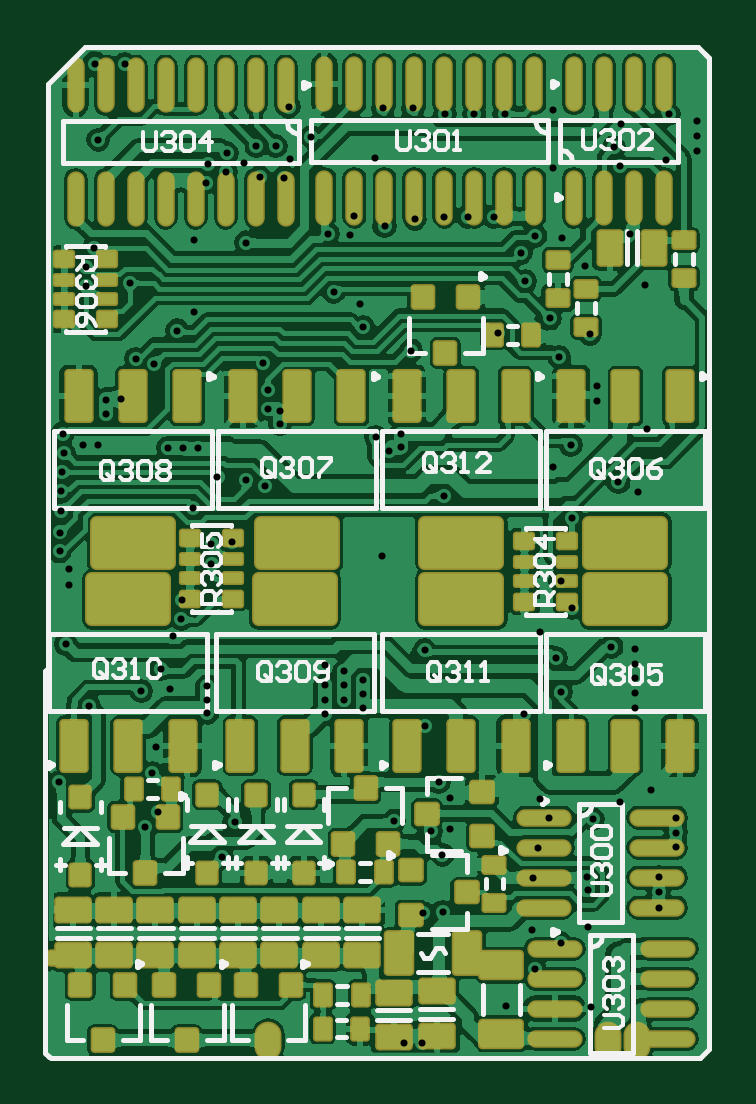
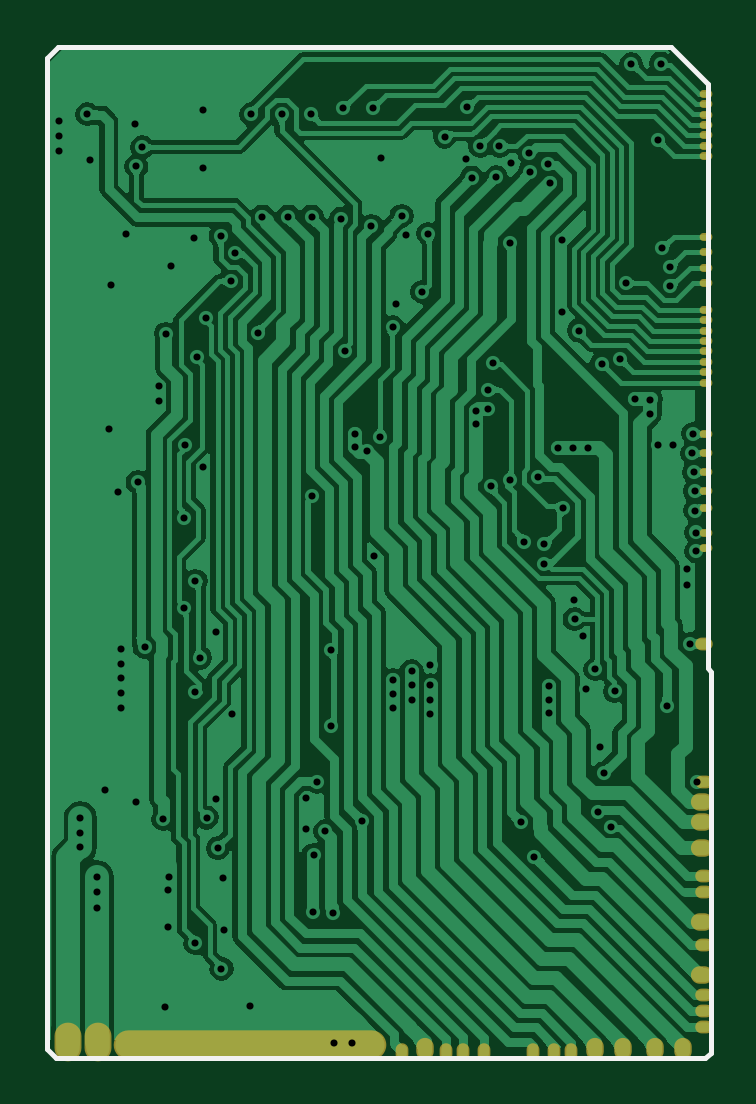
Circuit board: 8 layer files. Board 28.0 x 42.8 mm.
- drill: output.DRL (2040 bytes)
- bottom_copper: output.GBL (72770 bytes)
- bottom_silk: output.GBO (430 bytes)
- bottom_mask: output.GBS (1294 bytes)
- top_copper: output.GTL (193028 bytes)
- top_silk: output.GTO (16573 bytes)
- paste: output.GTP (10316 bytes)
- top_mask: output.GTS (10452 bytes)

=== drill: output.DRL ===
M48
;Layer_Color=9474304
;FILE_FORMAT=2:4
INCH,TZ
;TYPE=PLATED
T1F00S00C0.0118
%
T01
X266Y4642
X1821Y4794
X1880Y5236
X1909Y4144
X1703Y3904
X3189Y3973
X2972Y3396
X2736Y5803
Y6010
Y6246
X2106Y6191
X1959Y6526
X1634Y6161
X768Y5907
X374Y6945
X433Y7933
Y8189
X276Y8490
Y8805
X295Y9169
X297Y9496
X307Y9811
X346Y10126
X325Y10449
X669Y10256
X906Y10266
X1053Y10774
Y11020
X1289Y11025
X1545Y11699
X1850Y11620
X2234Y12171
X2520Y12476
X2510Y13677
X3386Y13638
X3610Y14728
X4016Y14720
X4114Y15026
X3878Y15242
X3555Y15244
X3355Y14963
X3063Y15126
X3051Y14807
X2746Y14947
X2707Y14632
X915Y15350
X843Y13539
X709Y13226
X709Y12911
X1449Y12960
X2077Y10213
X2323
X2575
X2905Y9723
X3386Y9686
X3691Y9577
X3947Y10610
X3947Y10827
X3740Y10870
X3740Y11185
X3670Y11632
X5335Y12224
X5285Y12618
X4843Y12815
X4744Y13783
X5118Y13760
X5187Y14081
X5689Y13913
X6196Y14036
X6687Y14071
X7077Y14071
X7510Y14071
X8203Y13751
X8642Y13720
X9035Y13248
X9114Y12116
X8602Y11722
X8445Y12373
X8032Y12993
X7963Y13465
X7579Y12136
X6132Y11837
X5965Y10453
X5965Y10236
X5758Y10167
X5541Y10400
X5650Y8415
X6674Y9420
X8494Y9892
X8791Y10263
X9232Y11004
X9237Y11247
X10059Y10532
X9921Y9484
X9587Y9646
X8809Y9053
X8622Y7998
X8819Y7545
X8287Y7142
X8543Y6719
X8622Y6148
X8010Y5778
X8278Y4370
X8435Y4055
X8248Y3543
X8156Y3050
X8150Y2185
X8189Y1535
X8622Y1959
X9085Y2234
X9077Y2839
X9057Y3058
X9158Y4026
X9606Y4311
X10138Y4508
X10541Y4051
Y3805
Y3559
X10266Y3067
X10256Y2821
Y2555
X9134Y896
X7707Y906
X6309Y301
X6014Y301
X6329Y2461
X6663Y2480
X6654Y3435
X6781Y3868
X6457Y3829
X5848Y4003
X6772Y4380
X6595Y4646
X6368Y5587
X6360Y6839
X5335Y6344
Y6108
Y5872
X5020Y6020
Y6256
Y6492
X4705Y6594
X4705Y6256
Y6020
Y5783
X2165Y7077
X2303Y7363
X2313Y7687
X2805Y8280
X2805Y8610
X3140Y8652
X2500Y9213
X4469Y15400
X5531Y15055
X8504Y14888
X9606Y14911
X9508Y15227
X9626Y15610
X10374Y15020
X10896Y15163
Y15419
X9777Y13773
X10030Y12933
X9862Y6866
X9862Y6620
X9862Y6374
X9862Y6128
X9862Y5882
X9471Y6897
X10423Y15775
X10896Y15656
X8504Y15852
X7689Y15776
X7187
X6695
X6161Y15872
X5669
X4094Y15902
X1358Y16610
X866Y16620
M30

=== bottom_copper: output.GBL (72770 bytes, source omitted) ===
=== bottom_silk: output.GBO ===
G04*
G04 #@! TF.GenerationSoftware,Altium Limited,Altium Designer,20.0.10 (225)*
G04*
G04 Layer_Color=57008*
%FSLAX25Y25*%
%MOIN*%
G70*
G01*
G75*
%ADD11C,0.00787*%
D11*
X260Y64875D02*
X793Y65408D01*
X260Y1375D02*
Y64875D01*
Y1375D02*
X1219Y416D01*
X109423D01*
X793Y65408D02*
Y162849D01*
X6994Y169050D02*
X109061D01*
X793Y162849D02*
X6994Y169050D01*
X109061D02*
X110931Y167180D01*
X109423Y416D02*
X110931Y1924D01*
Y167180D01*
M02*

=== bottom_mask: output.GBS ===
G04*
G04 #@! TF.GenerationSoftware,Altium Limited,Altium Designer,20.0.10 (225)*
G04*
G04 Layer_Color=16711935*
%FSLAX25Y25*%
%MOIN*%
G70*
G01*
G75*
%ADD34O,0.04488X0.06457*%
%ADD35O,0.03701X0.02913*%
%ADD83O,0.02126X0.01339*%
%ADD84O,0.02913X0.02126*%
%ADD85O,0.02913X0.03701*%
%ADD86O,0.45433X0.04882*%
%ADD87O,0.02126X0.02913*%
D34*
X107486Y3204D02*
D03*
X102542D02*
D03*
D35*
X1856Y43164D02*
D03*
Y39719D02*
D03*
Y35487D02*
D03*
Y23184D02*
D03*
Y14227D02*
D03*
D83*
X1069Y161176D02*
D03*
Y159444D02*
D03*
Y157712D02*
D03*
Y155979D02*
D03*
Y154247D02*
D03*
Y152515D02*
D03*
Y150782D02*
D03*
Y137377D02*
D03*
Y134778D02*
D03*
Y132180D02*
D03*
Y129581D02*
D03*
Y125152D02*
D03*
Y123420D02*
D03*
Y121688D02*
D03*
Y119956D02*
D03*
Y118223D02*
D03*
Y116491D02*
D03*
Y114759D02*
D03*
Y113026D02*
D03*
Y104385D02*
D03*
Y101251D02*
D03*
Y98102D02*
D03*
Y94952D02*
D03*
Y85408D02*
D03*
Y88007D02*
D03*
Y92180D02*
D03*
D84*
X1483Y69444D02*
D03*
Y46412D02*
D03*
Y5586D02*
D03*
Y8322D02*
D03*
Y11000D02*
D03*
Y19366D02*
D03*
Y28204D02*
D03*
Y30763D02*
D03*
D85*
X5026Y1924D02*
D03*
X9652D02*
D03*
X14967D02*
D03*
X19593D02*
D03*
X47939Y1924D02*
D03*
D86*
X77171Y2712D02*
D03*
D87*
X51778Y1530D02*
D03*
X44515D02*
D03*
X38117D02*
D03*
X23608D02*
D03*
X26405D02*
D03*
X29948D02*
D03*
X41640D02*
D03*
M02*

=== top_copper: output.GTL (193028 bytes, source omitted) ===
=== top_silk: output.GTO (16573 bytes, source omitted) ===
=== paste: output.GTP (10316 bytes, source withheld) ===
=== top_mask: output.GTS (10452 bytes, source withheld) ===
